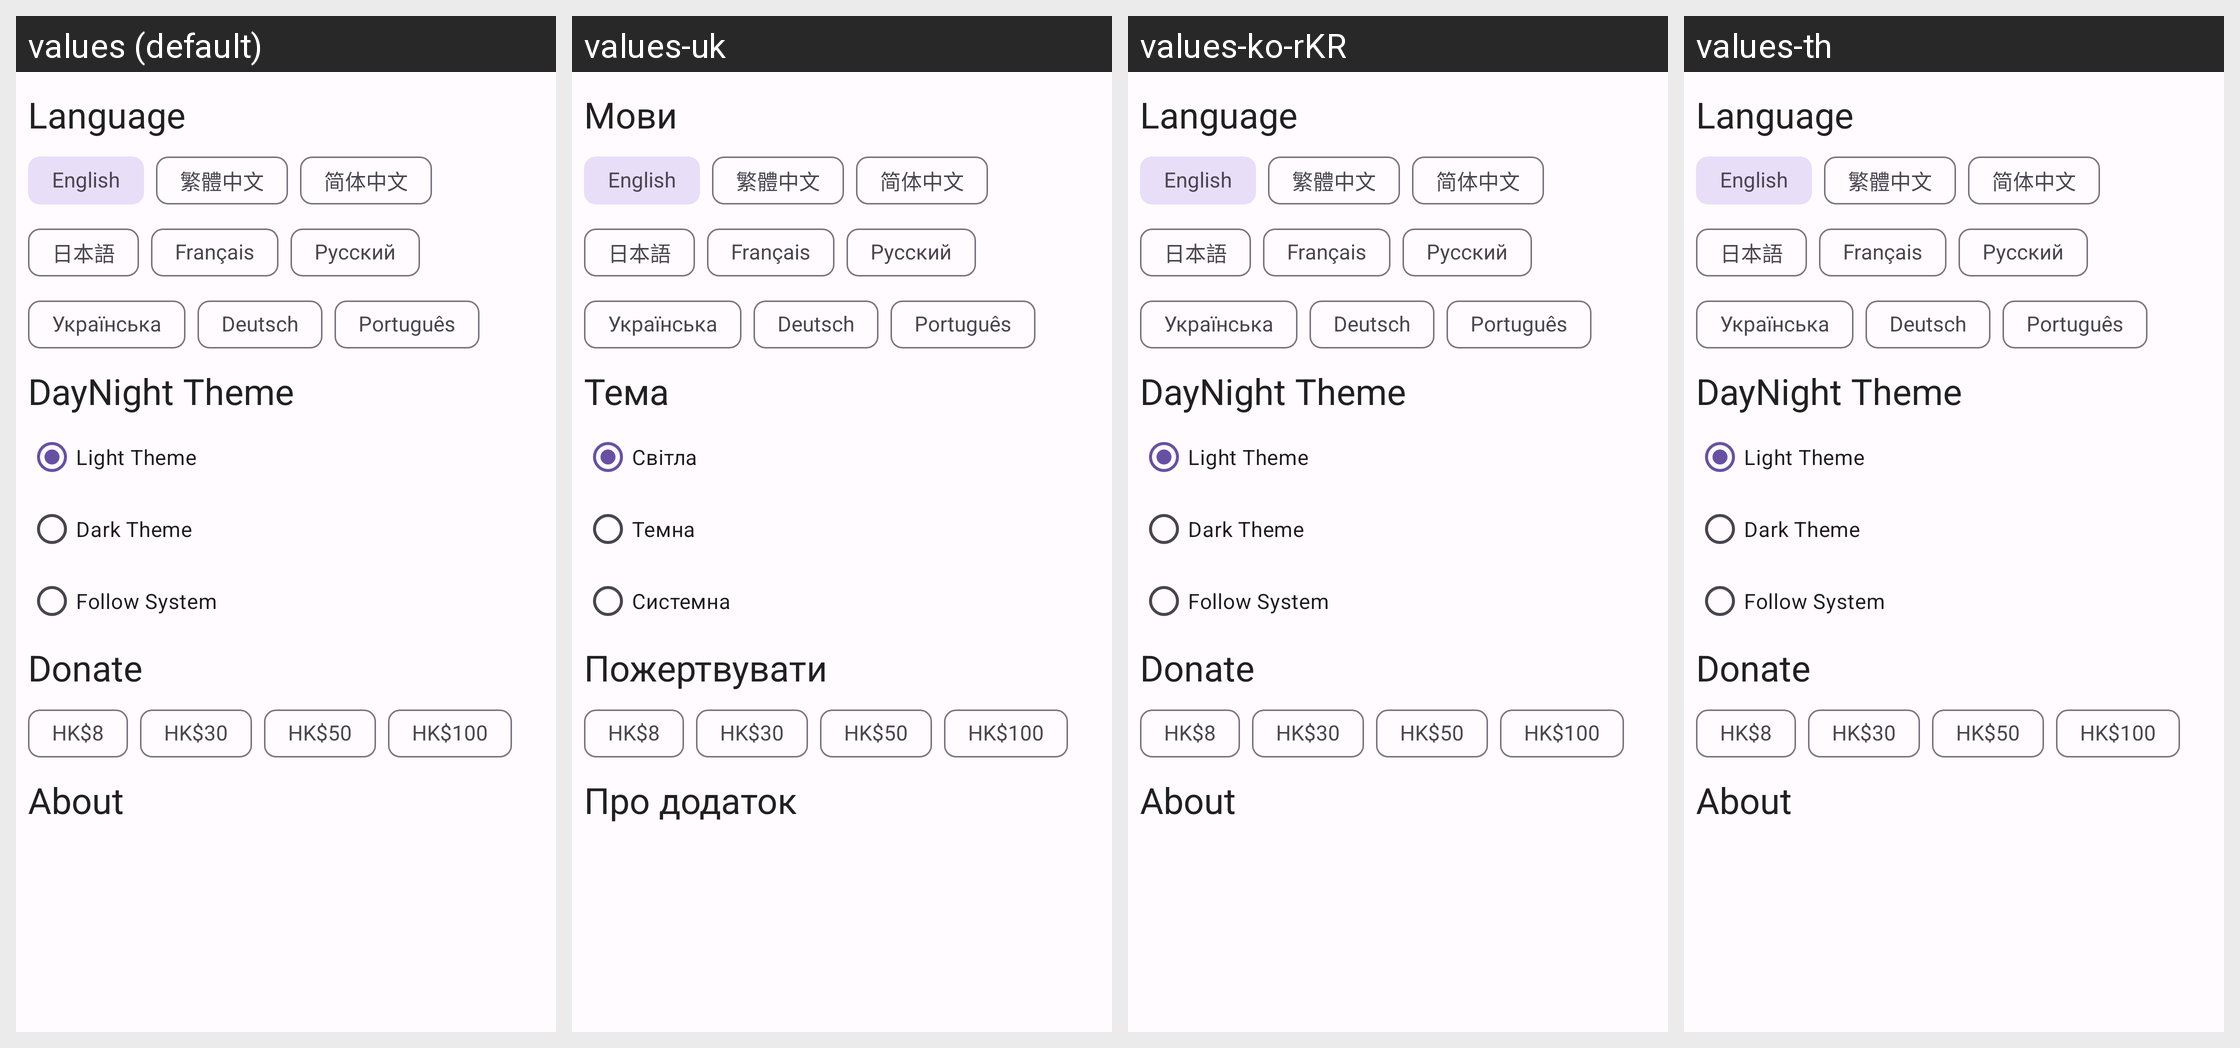

Translations of the strings shown on this Android screen, per locale in the grid:
Android screen res/layout/fragment_home_settings_old.xml rendered under 4 locales, left to right: values (default), values-uk, values-ko-rKR, values-th. Device: Nexus 5 (rendered at 1080×1920; each locale shown at half size, 540×960, under a caption strip naming it); theme Theme.HonkaiStargazer.
Other locales in the repository, not shown: values-de-rDE, values-en, values-es, values-fr-rFR, values-in, values-ja-rJP, values-pt-rPT, values-ru-rRU, values-vi, values-zh-rCN, values-zh-rHK.
Strings drawn on this screen, with the default value and each locale's value (text and hints the layout hard-codes, and strings that could not be matched under every locale, appear in the picture but are not listed):

setting_language_title
  values: Language
  values-uk: Мови
  values-ko-rKR: Language  [not translated; the default value is used]
  values-th: Language  [not translated; the default value is used]

setting_daynight_title
  values: DayNight Theme
  values-uk: Тема
  values-ko-rKR: DayNight Theme  [not translated; the default value is used]
  values-th: DayNight Theme  [not translated; the default value is used]

setting_daynight_light
  values: Light Theme
  values-uk: Світла
  values-ko-rKR: Light Theme  [not translated; the default value is used]
  values-th: Light Theme  [not translated; the default value is used]

setting_daynight_dark
  values: Dark Theme
  values-uk: Темна
  values-ko-rKR: Dark Theme  [not translated; the default value is used]
  values-th: Dark Theme  [not translated; the default value is used]

setting_daynight_system
  values: Follow System
  values-uk: Системна
  values-ko-rKR: Follow System  [not translated; the default value is used]
  values-th: Follow System  [not translated; the default value is used]

setting_donate_title
  values: Donate
  values-uk: Пожертвувати
  values-ko-rKR: Donate  [not translated; the default value is used]
  values-th: Donate  [not translated; the default value is used]

setting_about_title
  values: About
  values-uk: Про додаток
  values-ko-rKR: About  [not translated; the default value is used]
  values-th: About  [not translated; the default value is used]
